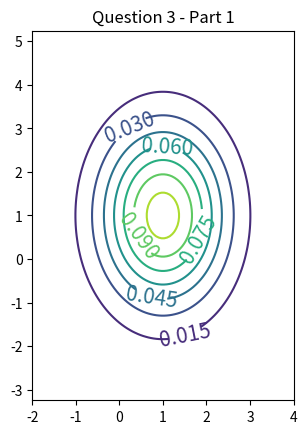
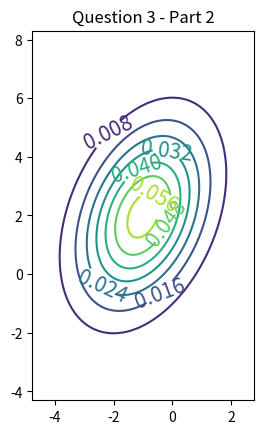
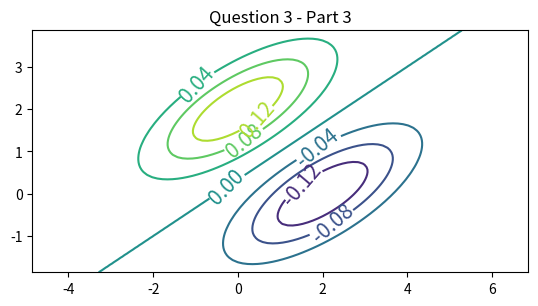
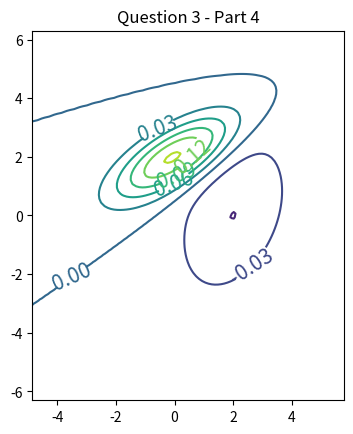
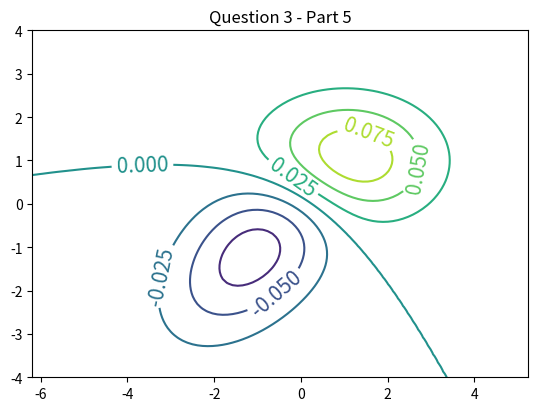

Reproduce these figures in Python, in order.
import matplotlib.pyplot as plt
import numpy as np
from scipy.stats import multivariate_normal
from scipy.stats import norm
import math

def getPDF(mu, sigma):
    """returns X, Y, and the pdf of the Gaussian distribution with mean mu and covariance sigma"""
    eigs = np.linalg.eig(sigma)[0]
    std_devs = [math.sqrt(eig) for eig in eigs]
    x = np.linspace(mu[0]-3*std_devs[0], mu[0]+3*std_devs[0], 100)
    y = np.linspace(mu[1]-3*std_devs[1], mu[1]+3*std_devs[1], 100)
    X,Y = np.meshgrid(x, y)
    pos = np.dstack((X,Y))
    rv = multivariate_normal(mean=mu, cov=sigma)
    return X, Y, rv.pdf(pos)

def getDifInPDF(mu1, mu2, sigma1, sigma2):
    """returns X, Y, and the differnece between the pdfs of the Gaussian distributions with means mu1, mu2 and covariances sigma1, sigma2"""
    eigs1 = np.linalg.eig(sigma1)[0]
    eigs2 = np.linalg.eig(sigma2)[0]
    std_devs1 = [math.sqrt(eig) for eig in eigs1]
    std_devs2 = [math.sqrt(eig) for eig in eigs2]
    min_x = min(mu1[0]-3*std_devs1[0], mu2[0]-3*std_devs2[0])
    max_x = max(mu1[0]+3*std_devs1[0], mu2[0]+3*std_devs2[0])
    min_y = min(mu1[1]-3*std_devs1[1], mu2[1]-3*std_devs2[1])
    max_y = max(mu1[1]+3*std_devs1[1], mu2[1]+3*std_devs2[1])
    x = np.linspace(min_x, max_x, 100)
    y = np.linspace(min_y, max_y, 100)
    X,Y = np.meshgrid(x, y)
    pos = np.dstack((X,Y))
    rv1 = multivariate_normal(mean=mu1, cov=sigma1)
    rv2 = multivariate_normal(mean=mu2, cov=sigma2)
    return X, Y, rv1.pdf(pos)-rv2.pdf(pos)

def plot1(mu, sigma, part_num):
    """Plots the isocontour of the pdf of a Gaussian distribution with mean mu and covariance sigma.
    Used for parts 1 and 2"""
    X, Y, pdf = getPDF(mu, sigma)
    fig, ax = plt.subplots()
    ax.set_aspect(1)
    cs = ax.contour(X, Y, pdf)
    ax.clabel(cs, inline=1, fontsize=15)
    plt.title("Question 3 - Part " + str(part_num))
    #plt.contourf(X, Y, rv.pdf(pos), 10)
    plt.show()

def plot2(mu1, mu2, sigma1, sigma2, part_num) :
    """Plots the isocontour of the pdf of a Gaussian distribution (mu1, sigma1) - the pdf of the Gaussian distr (mu2, sigma2).
    X ~ N(m1,s1), Y ~ N(m2, s2), X-Y ~ N(m1-m2,s1+s2)
    Used for parts 3-5"""
    X, Y, dif = getDifInPDF(mu1, mu2, sigma1, sigma2)
    fig, ax = plt.subplots()
    cs = ax.contour(X, Y, dif)
    ax.set_aspect(1)
    ax.clabel(cs, inline=1, fontsize=15)
    plt.title("Question 3 - Part " + str(part_num))
    #plt.contourf(X, Y, rv.pdf(pos), 10)
    plt.show()

# Part 1 ///////////////////////////////////////////////////////////////////////
def part1():
    mu = np.array([1,1])
    sigma = np.array([[1,0],[0,2]])
    plot1(mu, sigma, 1)
# Part 2 ///////////////////////////////////////////////////////////////////////
def part2():
    mu = np.array([-1,2])
    sigma = np.array([[2,1],[1,4]])
    plot1(mu, sigma, 2)
# Part 3 ///////////////////////////////////////////////////////////////////////
def part3():
    mu1 = np.array([0,2])
    mu2 = np.array([2,0])
    sigma1 = np.array([[2,1],[1,1]])
    sigma2 = np.array([[2,1],[1,1]])
    plot2(mu1,mu2,sigma1,sigma2, 3)
# Part 4 ///////////////////////////////////////////////////////////////////////
def part4():
    mu1 = np.array([0,2])
    mu2 = np.array([2,0])
    sigma1 = np.array([[2,1],[1,1]])
    sigma2 = np.array([[2,1],[1,4]])
    plot2(mu1,mu2,sigma1,sigma2, 4)
# Part 5 ///////////////////////////////////////////////////////////////////////
def part5():
    mu1 = np.array([1,1])
    mu2 = np.array([-1,-1])
    sigma1 = np.array([[2,0],[0,1]])
    sigma2 = np.array([[2,1],[1,2]])
    plot2(mu1,mu2,sigma1,sigma2, 5)


"""Uncomment one of the following lines of code in order to run the code for the associated part"""

part1()
part2()
part3()
part4()
part5()